Run: headless pygame with SDL's dummy video driver; simulated clock (each Clock.tick advances the game by its frame time, no real sleeping); random seed 0; keys injected as events and as key.get_pressed() state; mouse plan: one left click at the window centre at the start of phase 2, then a move to the lower-right quarter at the start of phase 3.
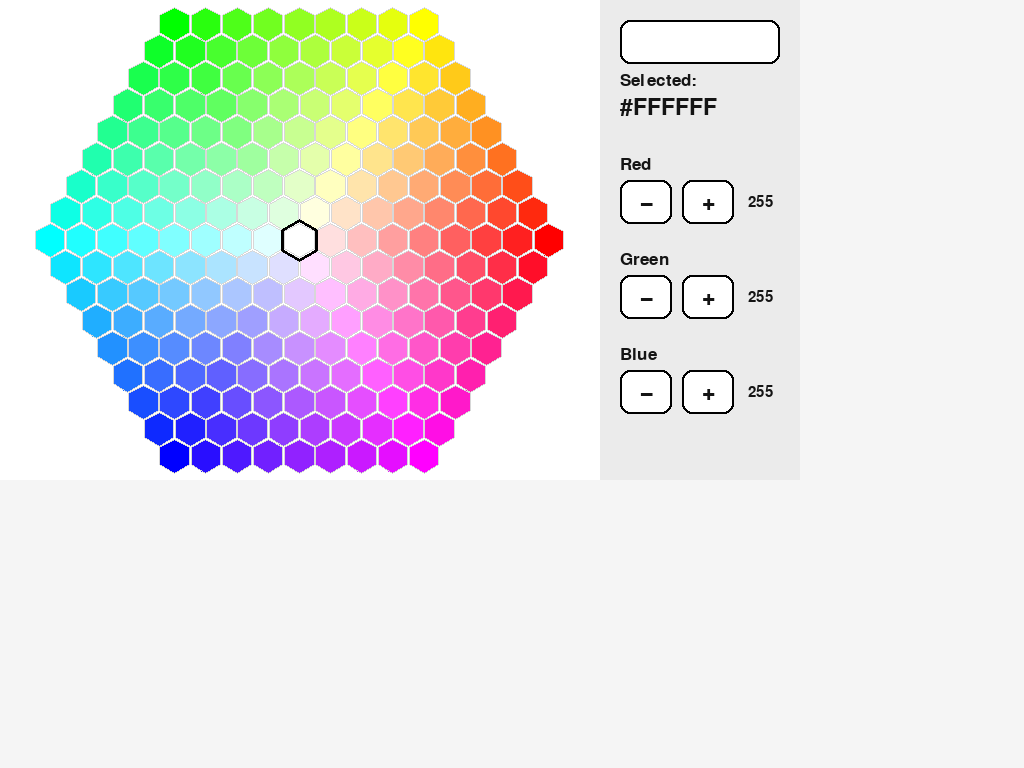
Frame 1 of 4 · flips 1–60 · no input
Frame 2 of 4 · flips 61–180 · clicked the window centre · tapped SPACE, RETURN · held RIGHT (→), D · screen unchanged from frame 1, image omitted
Frame 3 of 4 · flips 181–300 · moved the mouse to the lower-right quarter · held DOWN (↓), S · screen unchanged from frame 2, image omitted
Frame 4 of 4 · flips 301–420 · held LEFT (←), A, UP (↑), W · screen unchanged from frame 3, image omitted

The pygame program that drew these frames:

import math
import pygame
import colorsys

# ----------------------------
# Config
# ----------------------------
WIDTH, HEIGHT = 800, 480
FPS = 60

BG = (245, 245, 245)
PANEL_BG = (235, 235, 235)
TEXT = (20, 20, 20)

MARGIN = 12
RIGHT_PANEL_W = 200
LEFT_PANEL_W = WIDTH - RIGHT_PANEL_W

# Pointy-top hex grid
HEX_SIZE = 18
GRID_RADIUS = 8  # pointy-top fits landscape nicely; tweak as desired

# Buttons (smaller)
BTN_W, BTN_H = 52, 44
BTN_GAP = 10

REPEAT_DELAY_MS = 320
REPEAT_RATE_MS = 65

SQRT3 = math.sqrt(3.0)

# ----------------------------
# Helpers
# ----------------------------
def clamp255(x: int) -> int:
    return 0 if x < 0 else 255 if x > 255 else x

def rgb_to_hex(rgb):
    r, g, b = rgb
    return "#{:02X}{:02X}{:02X}".format(r, g, b)

def hsv_to_rgb255(h_deg: float, s: float, v: float):
    h = (h_deg % 360.0) / 360.0
    r, g, b = colorsys.hsv_to_rgb(h, max(0.0, min(1.0, s)), max(0.0, min(1.0, v)))
    return (int(round(r * 255)), int(round(g * 255)), int(round(b * 255)))

# ----------------------------
# Hex math (POINTY-TOP axial)
# ----------------------------
def axial_to_pixel_pointy(q, r, size, origin):
    """Pointy-top axial -> pixel center."""
    ox, oy = origin
    x = size * SQRT3 * (q + r / 2.0) + ox
    y = size * 1.5 * r + oy
    return (x, y)

def pixel_to_axial_pointy(x, y, size, origin):
    """Pixel -> fractional axial (pointy-top)."""
    ox, oy = origin
    px = (x - ox) / size
    py = (y - oy) / size
    q = (SQRT3 / 3.0) * px - (1.0 / 3.0) * py
    r = (2.0 / 3.0) * py
    return (q, r)

def cube_round(x, y, z):
    rx, ry, rz = round(x), round(y), round(z)
    dx, dy, dz = abs(rx - x), abs(ry - y), abs(rz - z)
    if dx > dy and dx > dz:
        rx = -ry - rz
    elif dy > dz:
        ry = -rx - rz
    else:
        rz = -rx - ry
    return rx, ry, rz

def axial_round(q, r):
    x = q
    z = r
    y = -x - z
    rx, ry, rz = cube_round(x, y, z)
    return (rx, rz)

def hex_distance(q, r):
    return int((abs(q) + abs(r) + abs(q + r)) / 2)

def hex_polygon_pointy(cx, cy, size):
    """Vertices for POINTY-top hex."""
    pts = []
    for i in range(6):
        ang = math.radians(60 * i - 30)  # -30° makes a vertex point straight up
        pts.append((cx + size * math.cos(ang), cy + size * math.sin(ang)))
    return pts

# ----------------------------
# Button widget
# ----------------------------
class BigButton:
    def __init__(self, rect, label, on_click):
        self.rect = pygame.Rect(rect)
        self.label = label
        self.on_click = on_click
        self.is_down = False
        self.down_since = 0
        self.last_repeat = 0

    def draw(self, screen, font):
        fill = (255, 255, 255) if not self.is_down else (220, 220, 220)
        pygame.draw.rect(screen, fill, self.rect, border_radius=10)
        pygame.draw.rect(screen, (0, 0, 0), self.rect, width=2, border_radius=10)

        txt = font.render(self.label, True, TEXT)
        screen.blit(txt, (self.rect.centerx - txt.get_width() // 2,
                          self.rect.centery - txt.get_height() // 2))

    def handle_event(self, event, now_ms):
        if event.type == pygame.MOUSEBUTTONDOWN and event.button == 1:
            if self.rect.collidepoint(event.pos):
                self.is_down = True
                self.down_since = now_ms
                self.last_repeat = now_ms
                self.on_click()
        elif event.type == pygame.MOUSEBUTTONUP and event.button == 1:
            self.is_down = False
        elif event.type == pygame.MOUSEMOTION:
            if self.is_down and not self.rect.collidepoint(event.pos):
                self.is_down = False

    def tick_repeat(self, now_ms):
        if not self.is_down:
            return
        if now_ms - self.down_since < REPEAT_DELAY_MS:
            return
        if now_ms - self.last_repeat >= REPEAT_RATE_MS:
            self.last_repeat = now_ms
            self.on_click()

# ----------------------------
# Palette pre-render (pointy-top)
# ----------------------------
def build_hex_palette_surface_pointy(size, grid_radius):
    centers = []
    for q in range(-grid_radius, grid_radius + 1):
        for r in range(-grid_radius, grid_radius + 1):
            if hex_distance(q, r) <= grid_radius:
                x, y = axial_to_pixel_pointy(q, r, size, (0, 0))
                centers.append((x, y))

    minx = min(x for x, _ in centers) - size - 3
    maxx = max(x for x, _ in centers) + size + 3
    miny = min(y for _, y in centers) - size - 3
    maxy = max(y for _, y in centers) + size + 3

    w = int(math.ceil(maxx - minx))
    h = int(math.ceil(maxy - miny))

    surf = pygame.Surface((w, h), pygame.SRCALPHA)
    surf.fill((0, 0, 0, 0))

    ox = -minx
    oy = -miny

    # saturation scaling based on max dist from center
    max_dist_px = 1.0
    for q in range(-grid_radius, grid_radius + 1):
        for r in range(-grid_radius, grid_radius + 1):
            if hex_distance(q, r) <= grid_radius:
                cx, cy = axial_to_pixel_pointy(q, r, size, (ox, oy))
                max_dist_px = max(max_dist_px, math.hypot(cx - ox, cy - oy))

    hex_map = {}

    for q in range(-grid_radius, grid_radius + 1):
        for r in range(-grid_radius, grid_radius + 1):
            if hex_distance(q, r) > grid_radius:
                continue

            cx, cy = axial_to_pixel_pointy(q, r, size, (ox, oy))
            dx = cx - ox
            dy = cy - oy

            hue = (math.degrees(math.atan2(-dy, dx)) + 360.0) % 360.0
            sat = min(1.0, math.hypot(dx, dy) / max_dist_px)
            val = 1.0

            rgb = hsv_to_rgb255(hue, sat, val)

            poly = hex_polygon_pointy(cx, cy, size - 1)
            pygame.draw.polygon(surf, rgb, poly)
            pygame.draw.polygon(surf, (0, 0, 0, 40), poly, width=1)

            hex_map[(q, r)] = {"center_surf": (cx, cy), "rgb": rgb}

    return surf, hex_map, (ox, oy)

def place_palette_on_left(palette_surf):
    avail_w = LEFT_PANEL_W - 2 * MARGIN
    avail_h = HEIGHT - 2 * MARGIN
    x = MARGIN + (avail_w - palette_surf.get_width()) // 2
    y = MARGIN + (avail_h - palette_surf.get_height()) // 2
    return (x, y)

# ----------------------------
# Main
# ----------------------------
def main():
    pygame.init()
    screen = pygame.display.set_mode((WIDTH, HEIGHT), pygame.FULLSCREEN)
    pygame.mouse.set_visible(False)
    clock = pygame.time.Clock()

    font = pygame.font.SysFont(None, 26)
    font_small = pygame.font.SysFont(None, 22)
    font_hex = pygame.font.SysFont(None, 34)
    font_btn = pygame.font.SysFont(None, 34)

    # Build palette once
    palette_surf, hex_map, (ox, oy) = build_hex_palette_surface_pointy(HEX_SIZE, GRID_RADIUS)
    palette_pos = place_palette_on_left(palette_surf)

    # Axial (0,0) on screen
    grid_center = (palette_pos[0] + ox, palette_pos[1] + oy)

    # Screen-space centers for outlines
    for k, v in hex_map.items():
        cx, cy = v["center_surf"]
        v["center"] = (palette_pos[0] + cx, palette_pos[1] + cy)

    selected_hex = (0, 0)
    rgb = hex_map[selected_hex]["rgb"]
    custom_mode = False

    # Buttons
    def make_channel_buttons(label, y, idx):
        x0 = LEFT_PANEL_W + 20

        def set_rgb(new_rgb):
            nonlocal rgb, custom_mode
            rgb = new_rgb
            custom_mode = True

        def dec():
            vals = list(rgb)
            vals[idx] = clamp255(vals[idx] - 1)
            set_rgb(tuple(vals))

        def inc():
            vals = list(rgb)
            vals[idx] = clamp255(vals[idx] + 1)
            set_rgb(tuple(vals))

        label_surf = font.render(label, True, TEXT)
        label_pos = (x0, y - 24)
        minus_rect = (x0, y, BTN_W, BTN_H)
        plus_rect  = (x0 + BTN_W + BTN_GAP, y, BTN_W, BTN_H)
        return label_surf, label_pos, BigButton(minus_rect, "−", dec), BigButton(plus_rect, "+", inc)

    r_label, r_label_pos, r_minus, r_plus = make_channel_buttons("Red",   180, 0)
    g_label, g_label_pos, g_minus, g_plus = make_channel_buttons("Green", 275, 1)
    b_label, b_label_pos, b_minus, b_plus = make_channel_buttons("Blue",  370, 2)

    buttons = [r_minus, r_plus, g_minus, g_plus, b_minus, b_plus]

    running = True
    while running:
        now = pygame.time.get_ticks()

        for event in pygame.event.get():
            if event.type == pygame.QUIT:
                running = False

            if event.type == pygame.KEYDOWN and event.key == pygame.K_ESCAPE:
                running = False

            for btn in buttons:
                btn.handle_event(event, now)

            if event.type == pygame.MOUSEBUTTONDOWN and event.button == 1:
                mx, my = event.pos
                if mx < LEFT_PANEL_W:
                    qf, rf = pixel_to_axial_pointy(mx, my, HEX_SIZE, grid_center)
                    q, r = axial_round(qf, rf)
                    if (q, r) in hex_map:
                        selected_hex = (q, r)
                        rgb = hex_map[selected_hex]["rgb"]
                        custom_mode = False

        for btn in buttons:
            btn.tick_repeat(now)

        # ---- Draw ----
        screen.fill(BG)

        left_panel = pygame.Rect(0, 0, LEFT_PANEL_W, HEIGHT)
        pygame.draw.rect(screen, (255, 255, 255), left_panel)
        screen.blit(palette_surf, palette_pos)

        if not custom_mode and selected_hex in hex_map:
            cx, cy = hex_map[selected_hex]["center"]
            poly = hex_polygon_pointy(cx, cy, HEX_SIZE + 2)
            pygame.draw.polygon(screen, (0, 0, 0), poly, width=3)

        right_panel = pygame.Rect(LEFT_PANEL_W, 0, RIGHT_PANEL_W, HEIGHT)
        pygame.draw.rect(screen, PANEL_BG, right_panel)

        preview = pygame.Rect(LEFT_PANEL_W + 20, 20, RIGHT_PANEL_W - 40, 44)
        pygame.draw.rect(screen, rgb, preview, border_radius=10)
        pygame.draw.rect(screen, (0, 0, 0), preview, width=2, border_radius=10)

        screen.blit(font.render("Selected:", True, TEXT), (LEFT_PANEL_W + 20, 72))
        screen.blit(font_hex.render(rgb_to_hex(rgb), True, TEXT), (LEFT_PANEL_W + 20, 96))

        rr, gg, bb = rgb
        screen.blit(r_label, r_label_pos)
        screen.blit(g_label, g_label_pos)
        screen.blit(b_label, b_label_pos)

        x_val = LEFT_PANEL_W + 20 + (BTN_W * 2 + BTN_GAP) + 14
        screen.blit(font_small.render(f"{rr:3d}", True, TEXT), (x_val, 195))
        screen.blit(font_small.render(f"{gg:3d}", True, TEXT), (x_val, 290))
        screen.blit(font_small.render(f"{bb:3d}", True, TEXT), (x_val, 385))

        for btn in buttons:
            btn.draw(screen, font_btn)

        # hint = "Tap palette • Hold +/- to repeat • Esc to quit"
        # screen.blit(pygame.font.SysFont(None, 20).render(hint, True, (70, 70, 70)),
        #             (LEFT_PANEL_W + 20, HEIGHT - 26))

        pygame.display.flip()
        clock.tick(FPS)

    pygame.quit()

if __name__ == "__main__":
    main()
